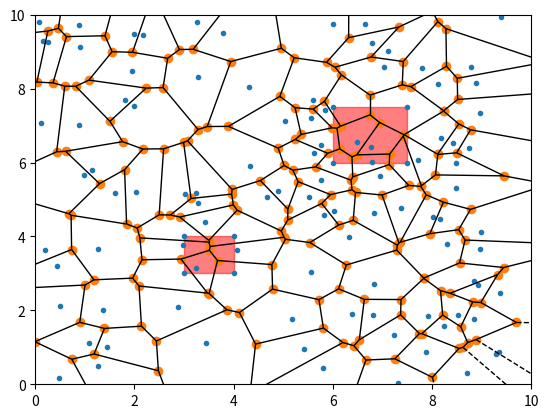
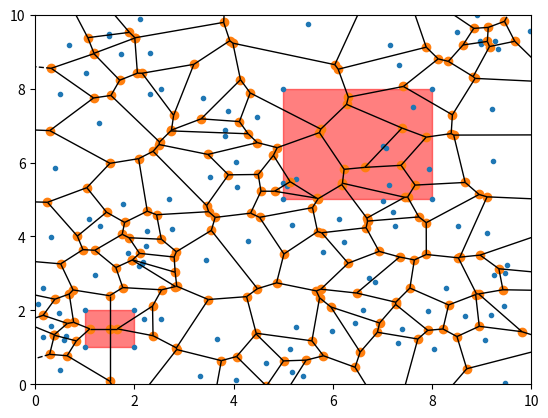

These figures' Python source, in order:
import heapq
import numpy as np
import matplotlib.pyplot as plt
from scipy.spatial import Voronoi, voronoi_plot_2d


## im using euclidian distance - we may want to compute the langrangian

# Calculate Euclidian Distance
def euclidean_distance(p1, p2):
    return np.sqrt((p1[0] - p2[0])**2 + (p1[1] - p2[1])**2)

# A* Algorithm
def a_star(graph, start, goal):
    # CUE starts here
    open_set = []
    heapq.heappush(open_set, (0, start))
    
    came_from = {}
    g_score = {node: float('inf') for node in graph}
    g_score[start] = 0
    
    f_score = {node: float('inf') for node in graph}
    f_score[start] = euclidean_distance(start, goal)
    
    while open_set:
        _, current = heapq.heappop(open_set)
        
        if current == goal:
            # constructing a path
            path = []
            while current in came_from:
                path.append(current)
                current = came_from[current]
            path.append(start)
            return path[::-1]
        
        for neighbor in graph[current]:
            tentative_g_score = g_score[current] + euclidean_distance(current, neighbor)
            
            if tentative_g_score < g_score[neighbor]:
                came_from[neighbor] = current
                g_score[neighbor] = tentative_g_score
                f_score[neighbor] = g_score[neighbor] + euclidean_distance(neighbor, goal)
                
                if neighbor not in [i[1] for i in open_set]:
                    heapq.heappush(open_set, (f_score[neighbor], neighbor))
    
    return []  # No Solution beeep boop beep 

# Making voronoi
def make_voronoi(vor, obstacles):
    graph = {}
    for vertex in vor.vertices:
        if not is_point_in_obstacle(vertex, obstacles):
            graph[tuple(vertex)] = []
    
    for ridge in vor.ridge_vertices:
        if -1 not in ridge:  #I think this ignores infinite stuff - not sure
            p1, p2 = vor.vertices[ridge]
            if tuple(p1) in graph and tuple(p2) in graph:
                graph[tuple(p1)].append(tuple(p2))
                graph[tuple(p2)].append(tuple(p1))
    
    return graph

# See if the point is within an exsiting obstacle
def is_point_in_obstacle(point, obstacles):
    for obs in obstacles:
        if obs[0] <= point[0] <= obs[2] and obs[1] <= point[1] <= obs[3]:
            return True
    return False

def voronoi_a_star_path(start, goal, obstacles):
    # points here 
    points = np.random.rand(100, 2) * 10
    for obs in obstacles:
        x_min, y_min, x_max, y_max = obs
        points = np.vstack((points, [[x_min, y_min], [x_min, y_max], [x_max, y_min], [x_max, y_max]]))
    
    # make voronoi diagram 
    vor = Voronoi(points)
    
    # Build the graph from Voronoi diagram
    graph = make_voronoi(vor, obstacles)
    
    # Add start and goal points to the graph by connecting them -  joining to nearest vertex 
    nearest_start = min(graph.keys(), key=lambda v: euclidean_distance(v, start))
    nearest_goal = min(graph.keys(), key=lambda v: euclidean_distance(v, goal))
    
    graph[start] = [nearest_start]
    graph[goal] = [nearest_goal]
    
    # Find the shortest path using A*
    path = a_star(graph, start, goal)
    
    fig, ax = plt.subplots()
    voronoi_plot_2d(vor, ax=ax)
    
    # Making onbstacles 
    for obs in obstacles:
        rect = plt.Rectangle((obs[0], obs[1]), obs[2]-obs[0], obs[3]-obs[1], color='red', alpha=0.5)
        ax.add_patch(rect)
    
    # plotting the path
    if path:
        px, py = zip(*path)
        plt.plot(px, py, 'g-', linewidth=2)
        plt.plot(start[0], start[1], 'go')  # Start 
        plt.plot(goal[0], goal[1], 'ro')   # Goal
        
    plt.xlim(0, 10)
    plt.ylim(0, 10)
    plt.show()

start_point = (0.5, 0.5)
goal_point = (9.5, 9.5)
obstacles_list = [(3, 3, 4, 4), (6, 6, 7.5, 7.5)]  # List of rectangular obstacles (x_min, y_min, x_max, y_max)

voronoi_a_star_path(start_point, goal_point, obstacles_list)

start_point_1 = (2, 5)
goal_point_1 = (9.75, 2)
obstacles_list_1 = [(1, 1, 2, 2), (5, 5, 8, 8)]  # List of rectangular obstacles (x_min, y_min, x_max, y_max)

voronoi_a_star_path(start_point_1, goal_point_1, obstacles_list_1)